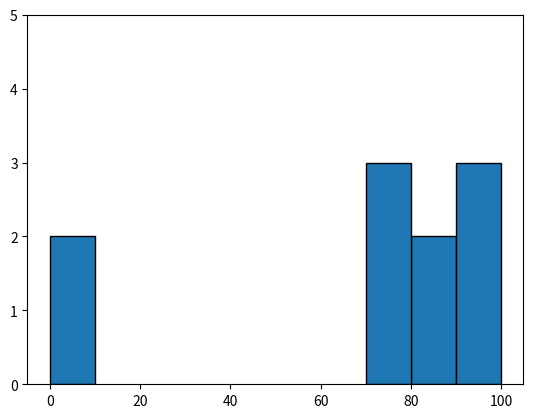

Source code (Python):
from matplotlib import pyplot as plt
from collections import Counter

grades = [83, 95, 91, 87, 70, 0, 100, 0, 77, 73]

histogram = Counter(min(grade // 10 * 10, 90) for grade in grades)

plt.bar([x + 5 for x in histogram.keys()],
        histogram.values(),
        10,
        edgecolor=(0, 0, 0))

plt.axis([-5, 105, 0, 5])

plt.savefig("histogram")

plt.show()